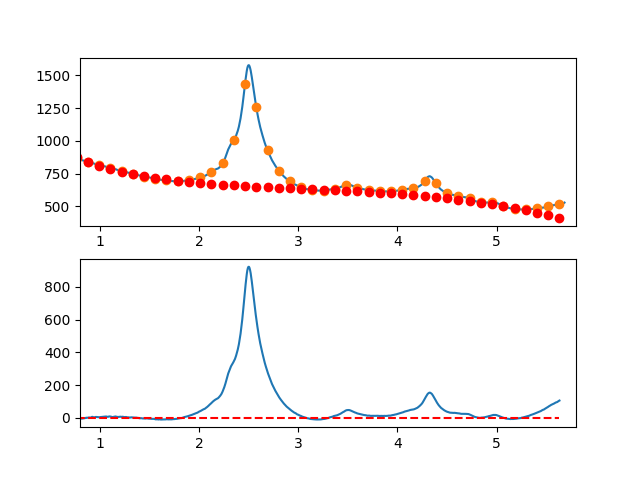

The data file committed next to this chart (first rows):
7.660095065371018697e-01, -6.128421667723046085e+00
7.716692588143090337e-01, -4.702712457324309980e+00
7.773290110915161977e-01, -3.211141090783712571e+00
7.829887633687233617e-01, -4.903467747966715251e+00
7.886485156459305257e-01, -3.654452608737642549e+00
7.943082679231376897e-01, -2.616855852961521123e+00
7.999680202003448537e-01, -2.860437660502611834e+00
8.056277724775520177e-01, -4.370958211226138701e+00
8.112875247547591817e-01, -3.413177684996639982e+00
8.169472770319663457e-01, -4.743856261678956798e+00
8.226070293091735097e-01, -4.185754121137847505e+00
8.282667815863807848e-01, -4.301631443237511121e+00
8.339265338635878377e-01, -3.177248407843194400e+00
8.395862861407951128e-01, -2.217365194819308272e+00
8.452460384180022768e-01, -2.106741984030918502e+00
8.509057906952094408e-01, -1.726138955342889858e+00
8.565655429724164938e-01, -8.083162886192667429e-01
8.622252952496237688e-01, 1.158965836274660433e+00
8.678850475268309328e-01, 2.359472394746262580e-01
8.735447998040380968e-01, 7.808677411155713344e-01
8.792045520812451498e-01, 8.959671613324644568e-01
8.848643043584524248e-01, 1.725485320261327615e+00
8.905240566356595888e-01, 2.325662038036853119e+00
8.961838089128667528e-01, 2.265737134794562735e+00
9.018435611900738058e-01, 1.460950430669754496e+00
9.075033134672810808e-01, 1.877541745797657313e+00
9.131630657444882448e-01, 3.844750900313215425e+00
9.188228180216954089e-01, 5.467817714352463554e+00
9.244825702989024618e-01, 6.503982008049888464e+00
9.301423225761097369e-01, 5.020483601541059215e+00
9.358020748533169009e-01, 3.790562314961562151e+00
9.414618271305239539e-01, 3.896457968446270570e+00
9.471215794077312289e-01, 3.797410382130351536e+00
9.527813316849383929e-01, 3.888659376149576019e+00
9.584410839621455569e-01, 5.717444770638962837e+00
9.641008362393528319e-01, 5.224006385733787283e+00
9.697605885165598849e-01, 5.207584041568907196e+00
9.754203407937670489e-01, 4.950417558280491903e+00
9.810800930709743239e-01, 4.555746756003031805e+00
9.867398453481812659e-01, 4.756811454872263312e+00
9.923995976253885409e-01, 4.673851475023070634e+00
9.980593499025957049e-01, 3.587088196083414005e+00
1.003719102179802869e+00, 4.824669235651072086e+00
1.009378854457010144e+00, 4.947723770816196520e+00
1.015038606734217197e+00, 5.436380978669376418e+00
1.020698359011424472e+00, 5.895770036300064021e+00
1.026358111288631525e+00, 6.577020120798806602e+00
1.032017863565838578e+00, 6.594260409255866762e+00
1.037677615843045853e+00, 6.702620078761242439e+00
1.043337368120253128e+00, 7.585228306405269905e+00
1.048997120397460181e+00, 8.607214269278529173e+00
1.054656872674667456e+00, 8.050707144470379717e+00
1.060316624951874509e+00, 8.282836109071581632e+00
1.065976377229081784e+00, 8.243730340172419346e+00
1.071636129506288837e+00, 7.321519014862928998e+00
1.077295881783495890e+00, 6.536331310233094882e+00
1.082955634060703165e+00, 6.446296403373594330e+00
1.088615386337910440e+00, 7.488543471373986904e+00
1.094275138615117493e+00, 8.864201691324865351e+00
1.099934890892324768e+00, 8.669400240316804229e+00
1.105594643169532043e+00, 8.362268295439093890e+00
... 809 more rows
